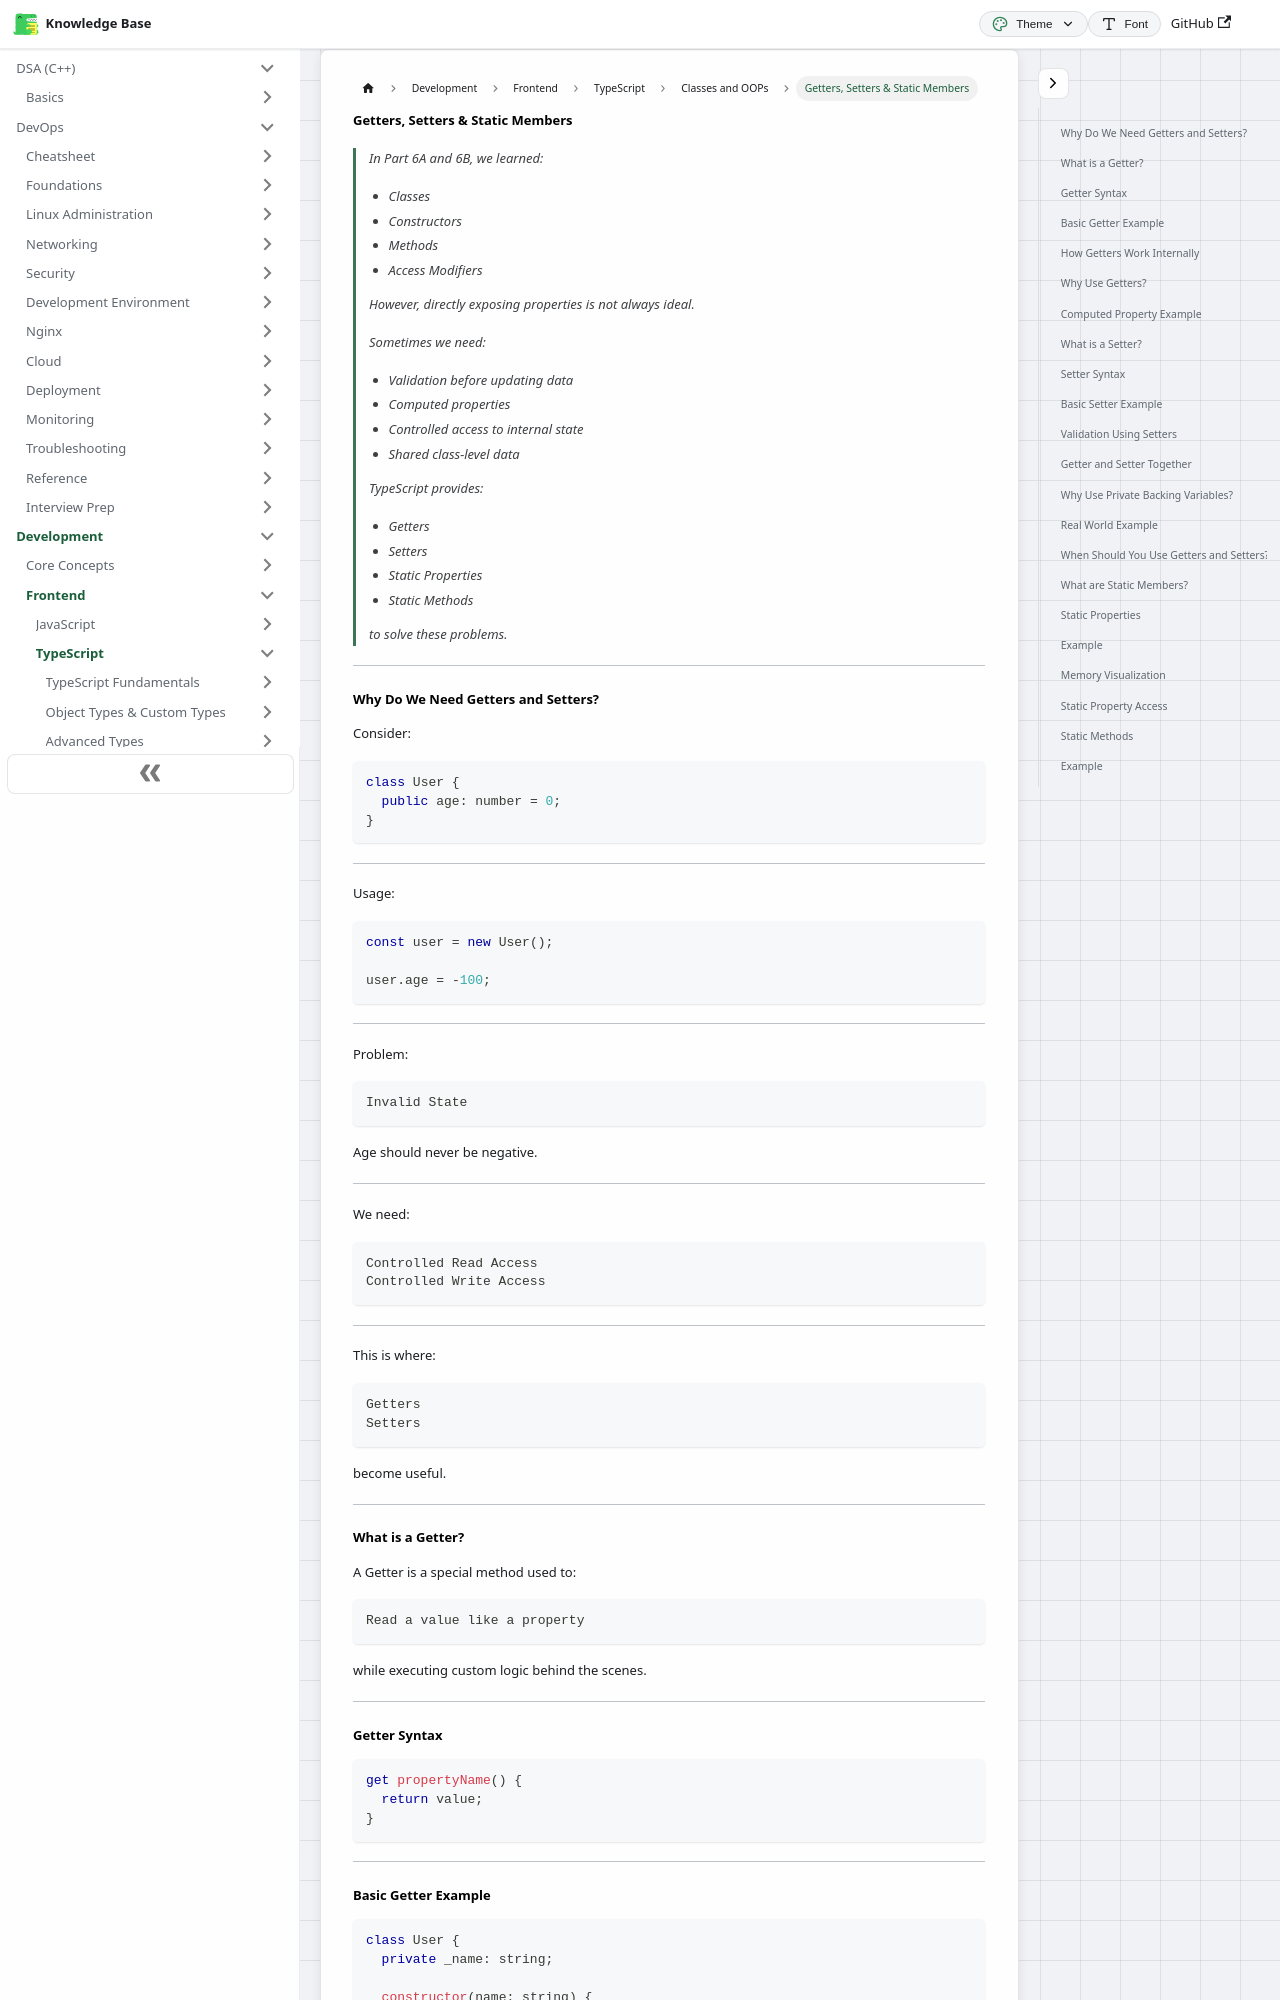

repository: codingsapienss/notes · page: docs/web-dev/typescript/classes-and-oops/part3.html · generator: docusaurus

# Getters, Setters & Static Members

> In Part 6A and 6B, we learned:
>
> - Classes
> - Constructors
> - Methods
> - Access Modifiers
>
> However, directly exposing properties is not always ideal.
>
> Sometimes we need:
>
> - Validation before updating data
> - Computed properties
> - Controlled access to internal state
> - Shared class-level data
>
> TypeScript provides:
>
> - Getters
> - Setters
> - Static Properties
> - Static Methods
>
> to solve these problems.

---

### Why Do We Need Getters and Setters?

Consider:

```ts
class User {
  public age: number = 0;
}
```

---

Usage:

```ts
const user = new User();

user.age = -100;
```

---

Problem:

```text
Invalid State
```

Age should never be negative.

---

We need:

```text
Controlled Read Access
Controlled Write Access
```

---

This is where:

```text
Getters
Setters
```

become useful.

---
